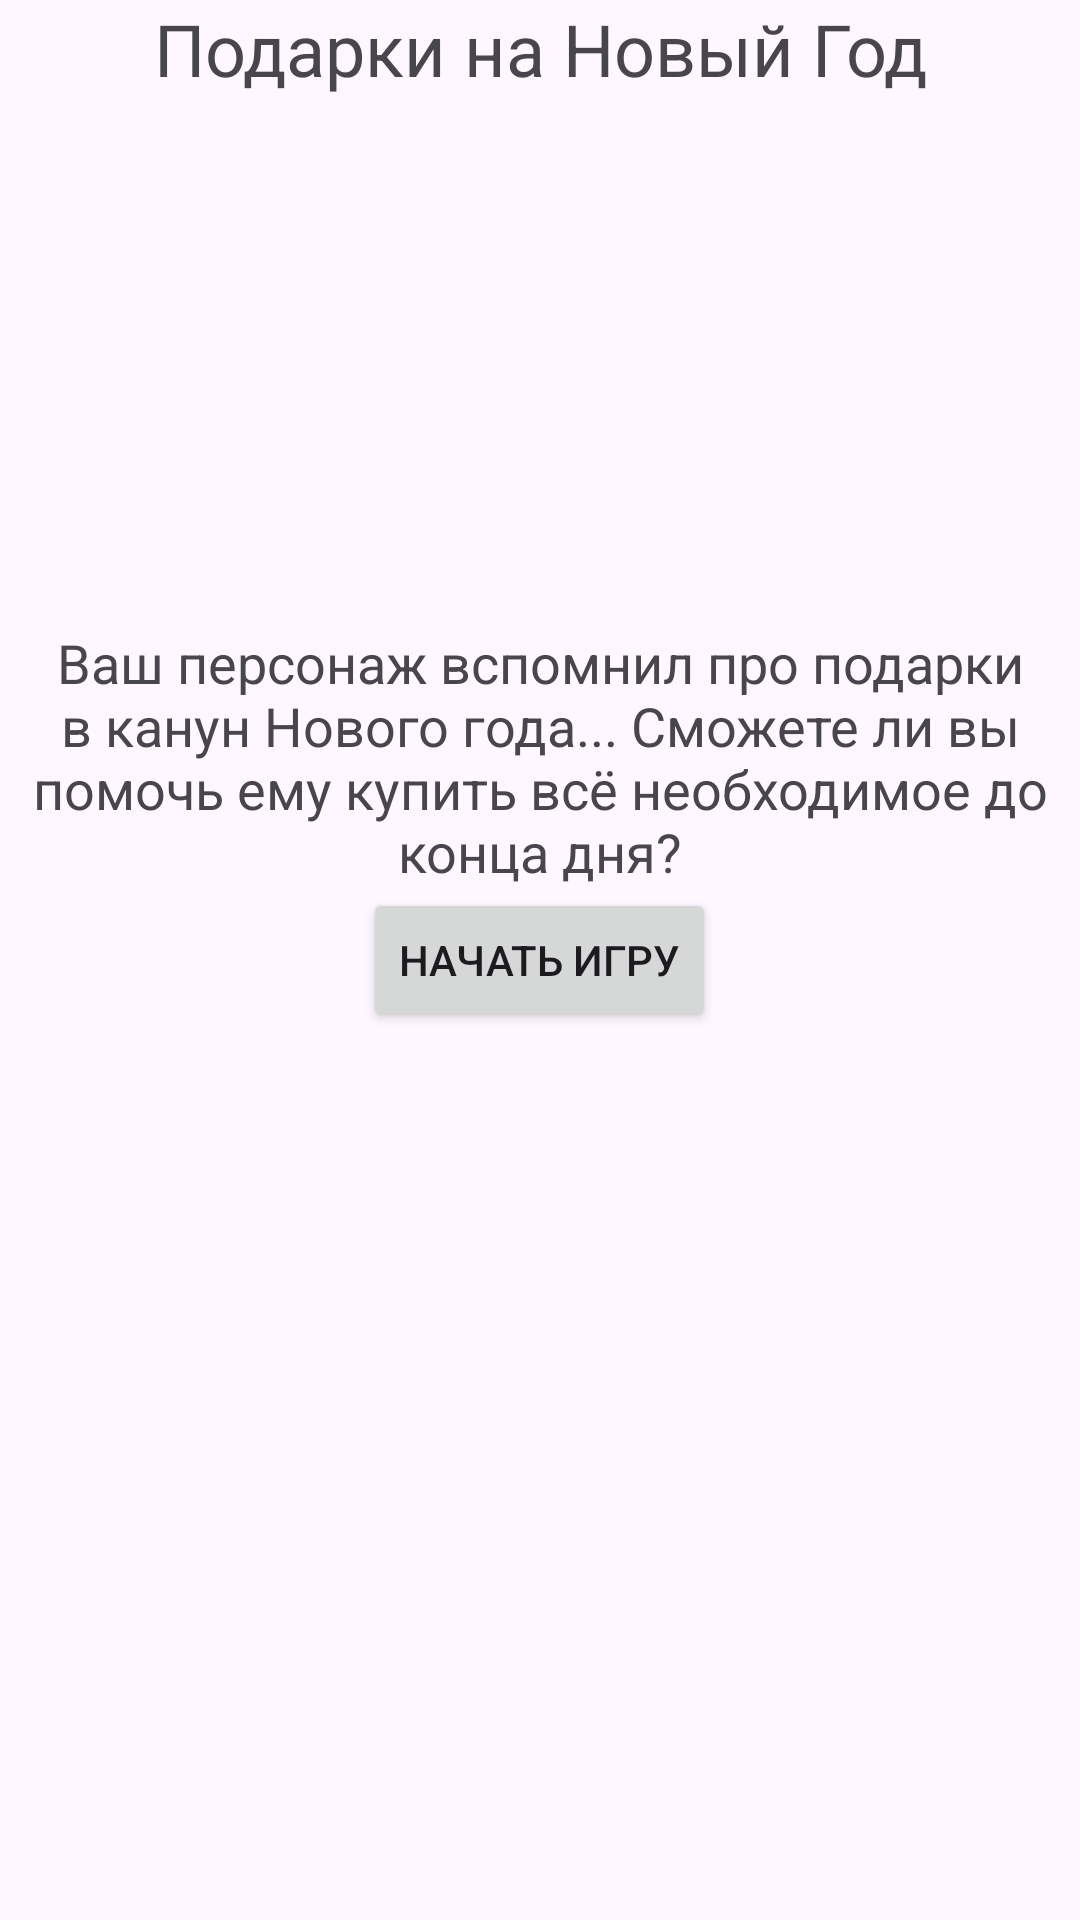

Write the Android layout XML for this screen, with the resource values it uses.
<!-- AndroidManifest.xml: application theme Theme.NYGifts -->
<!-- res/layout/activity_main.xml -->
<?xml version="1.0" encoding="utf-8"?>
<RelativeLayout xmlns:android="http://schemas.android.com/apk/res/android"
    xmlns:app="http://schemas.android.com/apk/res-auto"
    xmlns:tools="http://schemas.android.com/tools"
    android:layout_width="match_parent"
    android:layout_height="match_parent"
    tools:context=".MainActivity">

    <TextView
        android:layout_width="wrap_content"
        android:layout_height="wrap_content"
        android:text="Подарки на Новый Год"
        android:textSize="24sp"
        android:layout_centerHorizontal="true"
        android:gravity="center"/>


    <Button
        android:id="@+id/btn_start"
        android:layout_width="wrap_content"
        android:layout_height="wrap_content"
        android:layout_centerInParent="true"
        android:text="Начать игру"/>

    <TextView
        android:layout_width="wrap_content"
        android:layout_height="wrap_content"
        android:text="Ваш персонаж вспомнил про подарки в канун Нового года... Сможете ли вы помочь ему купить всё необходимое до конца дня?"
        android:layout_above="@+id/btn_start"
        android:layout_centerInParent="true"
        android:textSize="18sp"
        android:gravity="center"/>

</RelativeLayout>
<!-- resources referenced by this layout -->
<resources>
  <style name="Theme.NYGifts" parent="Base.Theme.NYGifts" />
  <style name="Base.Theme.NYGifts" parent="Theme.Material3.DayNight.NoActionBar">
          
          
      </style>
</resources>
